The GitHub repository lei047483-a11y/TCM-MicroScope contains a labelled image folder "dataset2mo" with 24 categories: arborvitae seed, baiziren, banxiaqu, chinese angelica, chuanqiong, cinnabar, cinnamon bark, codonopsis root, cuwuweizi, danggui, dangshen, fuling, honey fried astragalus, honey fried licorice, poria, processed pinellia, rougui, sour jujube seed, suanzaoren, szechuan lovage rhizome, vinegar processed schisandra, zhigancao, zhihuangqi, zhusha. Examples follow, each with its label.

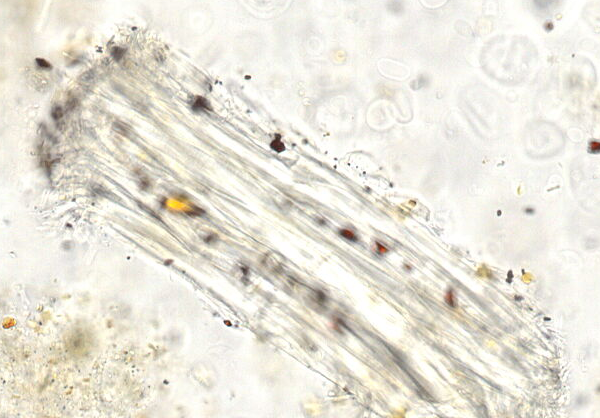
Label: zhigancao

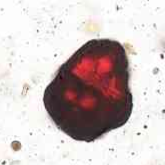
Label: cinnabar

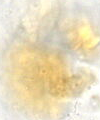
Label: chuanqiong

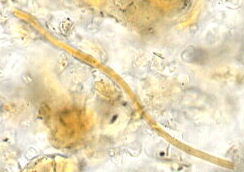
Label: fuling

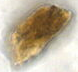
Label: vinegar processed schisandra

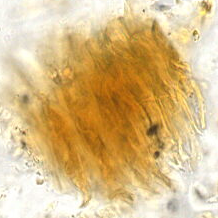
Label: baiziren
